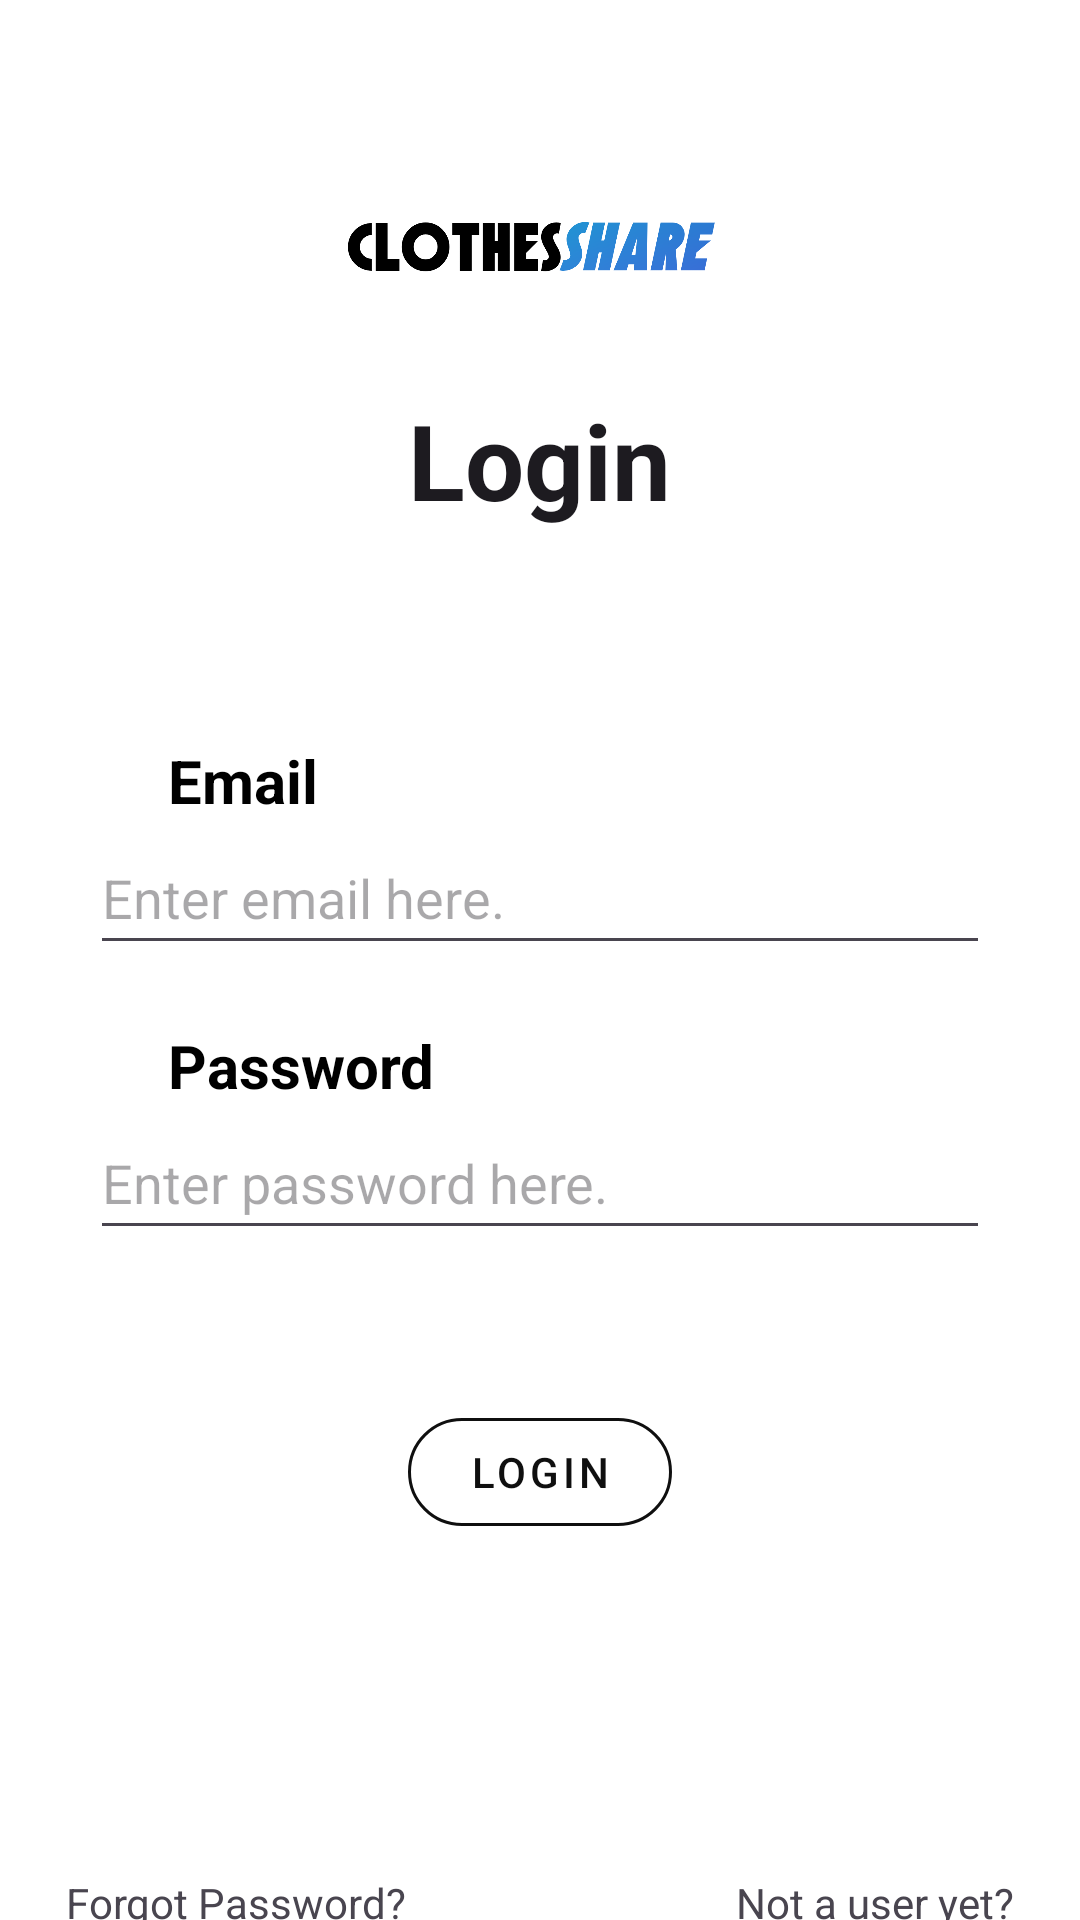

Android layout source for this screen:
<!-- AndroidManifest.xml: application theme Theme.ClothesShare -->
<!-- res/layout/activity_login.xml -->
<?xml version="1.0" encoding="utf-8"?>
<LinearLayout xmlns:android="http://schemas.android.com/apk/res/android"
    xmlns:app="http://schemas.android.com/apk/res-auto"
    android:id="@+id/loginPage"
    android:layout_width="match_parent"
    android:layout_height="match_parent"
    android:orientation="vertical"
    android:visibility="visible"
    android:background="@color/white">

    <ImageView
        android:layout_width="wrap_content"
        android:layout_height="90dp"
        android:layout_marginTop="40dp"
        android:layout_marginStart="0dp"
        android:src="@drawable/clothessharelogo"
        android:textSize="35sp"/>

    <TextView
        android:layout_width="wrap_content"
        android:layout_height="wrap_content"
        android:layout_gravity="center"
        android:layout_marginTop="0dp"
        android:text="Login"
        android:textAppearance="?attr/textAppearanceHeadline5"
        android:textSize="35sp"
        android:textStyle="bold" />

    <TextView
        android:layout_width="wrap_content"
        android:layout_height="wrap_content"
        android:layout_marginStart="56dp"
        android:layout_marginTop="70dp"
        android:text="Email"
        android:textColor="@color/black"
        android:textSize="20sp"
        android:textStyle="bold" />

    <EditText
        android:id="@+id/ETemail"
        android:layout_width="300dp"
        android:layout_height="48dp"
        android:layout_gravity="center"
        android:hint="Enter email here." />

    <TextView
        android:layout_width="wrap_content"
        android:layout_height="wrap_content"
        android:layout_marginStart="56dp"
        android:layout_marginTop="20dp"
        android:text="Password"
        android:textColor="@color/black"
        android:textSize="20sp"
        android:textStyle="bold" />

    <EditText
        android:id="@+id/ETpass"
        android:layout_width="300dp"
        android:layout_height="48dp"
        android:layout_gravity="center"
        android:hint="Enter password here." />

    

    <com.google.android.material.button.MaterialButton
        android:id="@+id/login_button"
        style="@style/Widget.MaterialComponents.Button.OutlinedButton"
        android:layout_width="wrap_content"
        android:layout_height="wrap_content"
        android:text="Login"
        android:textColor="@color/text_primary"
        app:strokeColor="@color/text_primary"
        app:strokeWidth="1dp"
        app:cornerRadius="20dp"
        android:layout_marginTop="50dp"
        android:layout_gravity="center"/>

    <LinearLayout
        android:layout_width="match_parent"
        android:layout_height="wrap_content"
        android:layout_gravity=""
        android:layout_marginTop="110dp"
        android:orientation="horizontal">

        <TextView
            android:id="@+id/forgot_password"
            android:layout_width="wrap_content"
            android:layout_height="wrap_content"
            android:layout_gravity="start|bottom"
            android:layout_marginStart="22dp"
            android:layout_marginEnd="110dp"
            android:clickable="true"
            android:focusable="true"
            android:onClick="clickHandler"
            android:text="Forgot Password?" />

        <TextView
            android:id="@+id/login_button_page"
            android:layout_width="wrap_content"
            android:layout_height="wrap_content"
            android:layout_gravity="end"
            android:clickable="true"
            android:focusable="true"
            android:onClick="clickHandler"
            android:text="Not a user yet? Sign-Up" />

    </LinearLayout>

</LinearLayout>
<!-- resources referenced by this layout -->
<resources>
  <color name="black">#FF000000</color>
  <color name="text_primary">#0F0F0F</color>
  <color name="white">#FFFFFFFF</color>
  <!-- drawable clothessharelogo: png bitmap (drawable, 44663 bytes) -->
  <style name="Theme.ClothesShare" parent="Base.Theme.ClothesShare" />
  <style name="Base.Theme.ClothesShare" parent="Theme.Material3.DayNight.NoActionBar">
          
          
      </style>
</resources>
